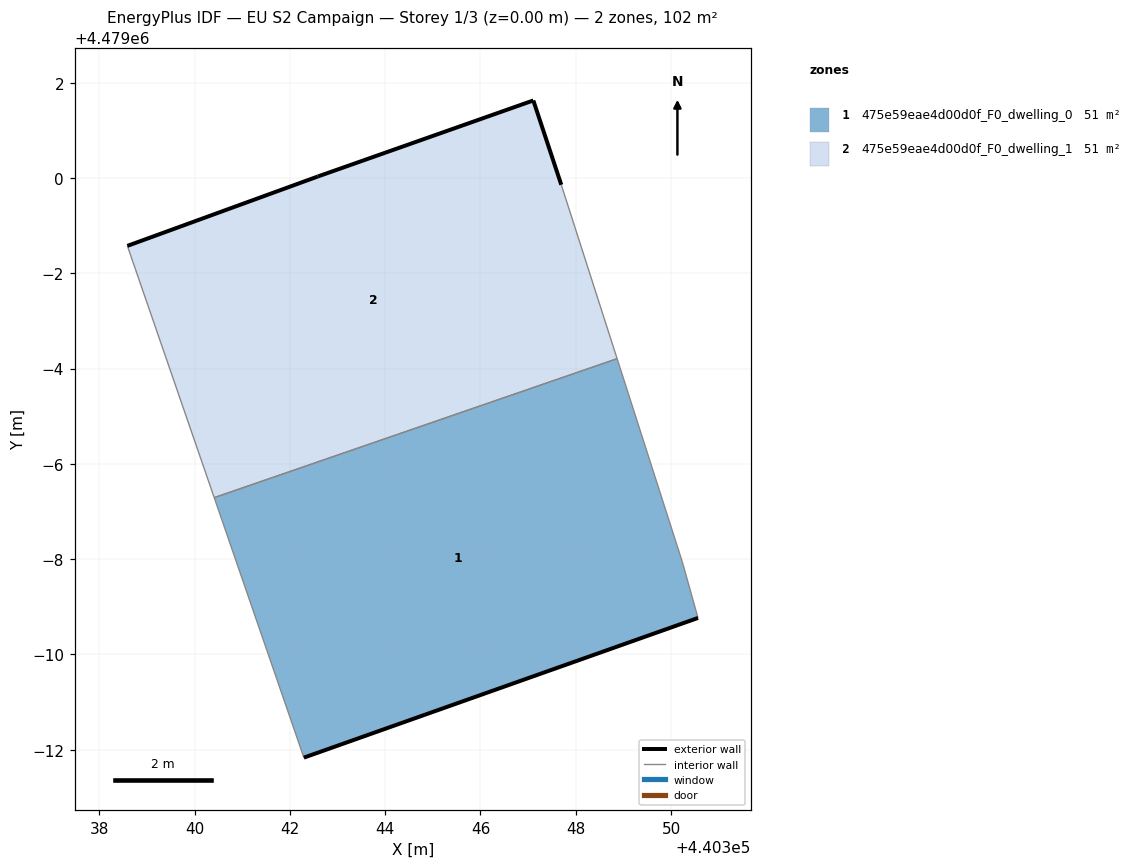
=== STOREY PLAN SPEC (per zone: floor XY polygon, exterior-wall plan segments, windows/doors) ===
zone 1: 475e59eae4d00d0f_F0_dwelling_0  (50.9 m²)
  floor: (440350.57, 4478990.76) (440350.24, 4478991.94) (440348.87, 4478996.21) (440340.41, 4478993.29) (440342.29, 4478987.83)
  exterior wall: (440350.57, 4478990.76) – (440342.29, 4478987.83)  [8.8 m]
  interior walls: 4
zone 2: 475e59eae4d00d0f_F0_dwelling_1  (50.9 m²)
  floor: (440348.87, 4478996.21) (440347.70, 4478999.86) (440347.11, 4479001.63) (440342.59, 4479000.03) (440338.59, 4478998.58) (440340.41, 4478993.29)
  exterior wall: (440338.59, 4478998.58) – (440342.59, 4479000.03)  [4.3 m]
  exterior wall: (440342.59, 4479000.03) – (440347.11, 4479001.63)  [4.8 m]
  exterior wall: (440347.11, 4479001.63) – (440347.70, 4478999.86)  [1.9 m]
  interior walls: 3

=== DERIVED (storey summary) ===
Building: EU S2 Campaign
Storey: 1 of 3  (floor level z = 0.00 m)
Storey gross floor area: 101.8 m²
Zones on this storey: 2
  - 475e59eae4d00d0f_F0_dwelling_0: floor 50.9 m²; exterior wall 8.8 m (26.3 m²); WWR 0.0%
  - 475e59eae4d00d0f_F0_dwelling_1: floor 50.9 m²; exterior wall 10.9 m (32.7 m²); WWR 0.0%
Zone adjacency (shared interzone walls):
  - 475e59eae4d00d0f_F0_dwelling_0 ↔ 475e59eae4d00d0f_F0_dwelling_1